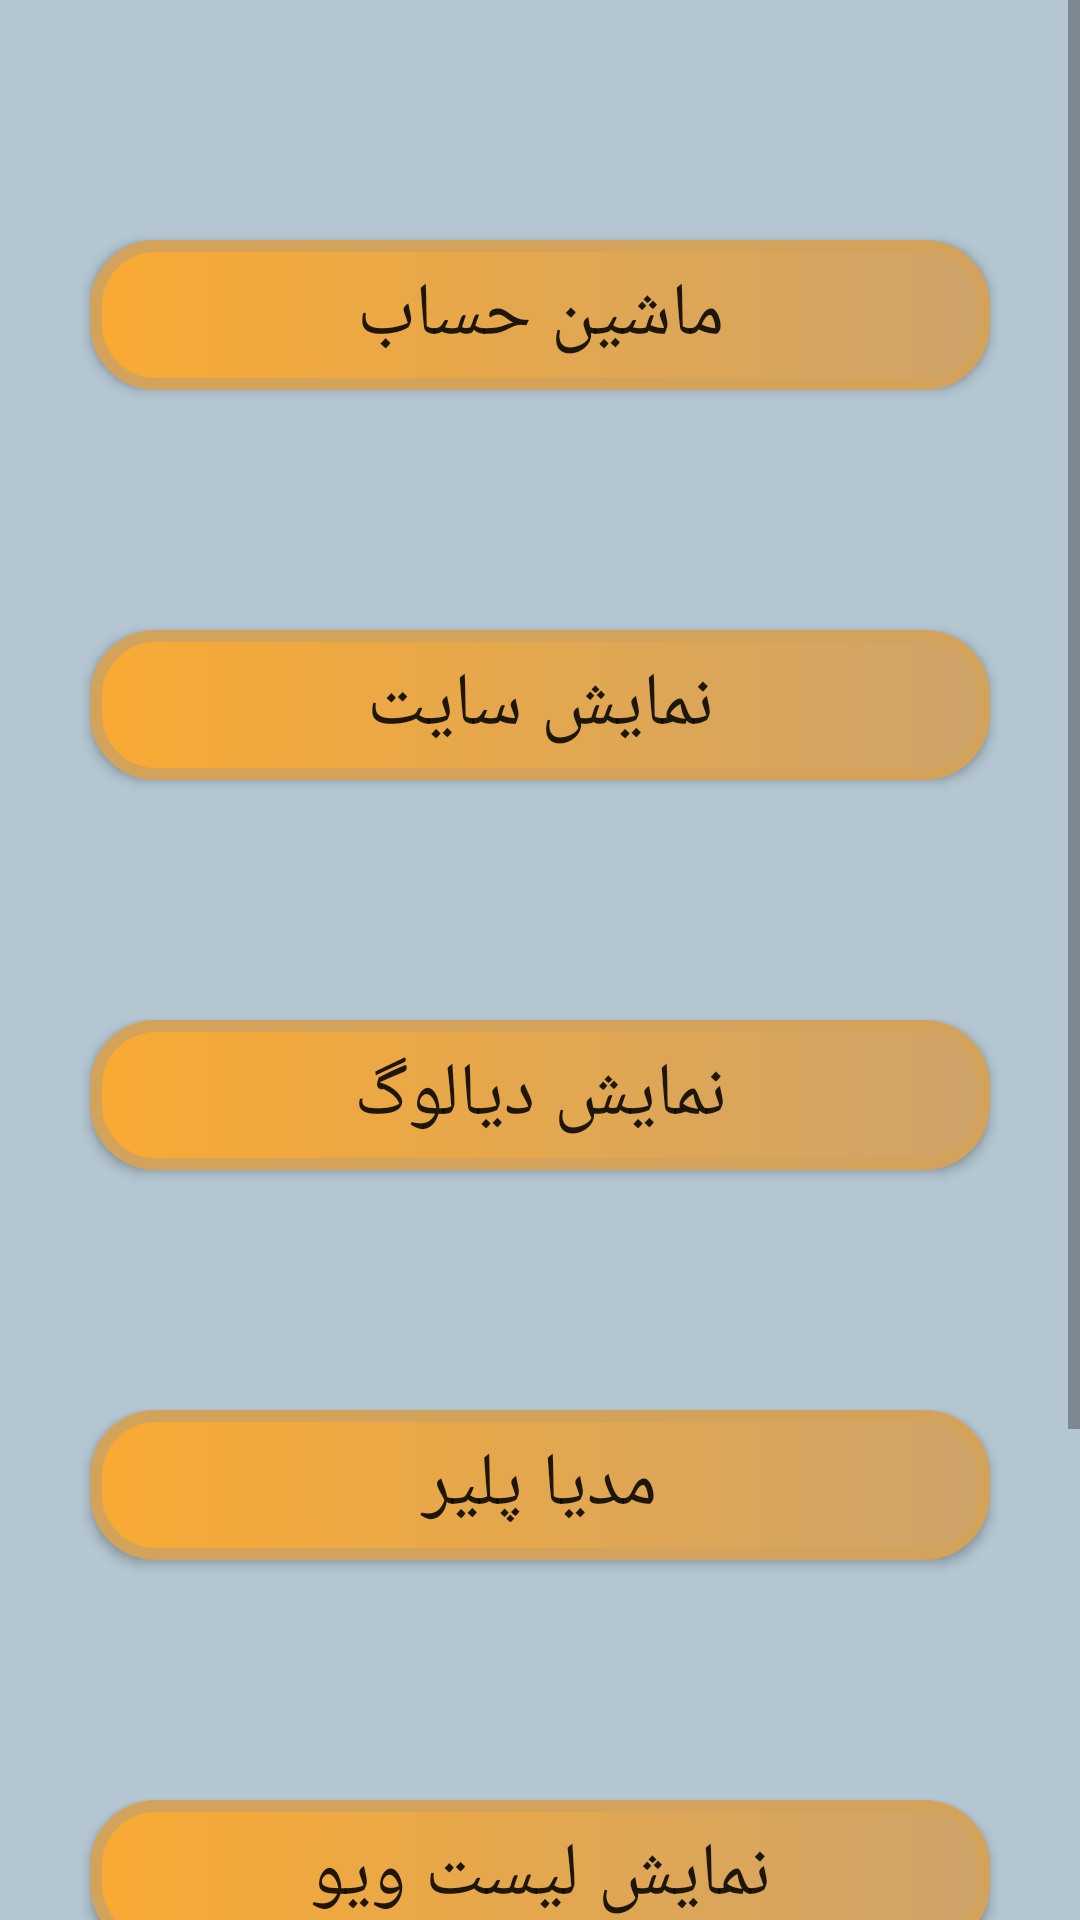

This screen was rendered from an Android layout file. Write that file and the resources it references.
<!-- AndroidManifest.xml: application theme AppTheme -->
<!-- res/layout/activity_main.xml -->
<?xml version="1.0" encoding="utf-8"?>
<LinearLayout xmlns:android="http://schemas.android.com/apk/res/android"
    xmlns:app="http://schemas.android.com/apk/res-auto"
    xmlns:tools="http://schemas.android.com/tools"
    android:layout_width="match_parent"
    android:layout_height="match_parent"
    tools:context=".MainActivity"
    android:background="@color/backGrand"
    android:orientation="vertical">

    <ScrollView
        android:layout_width="match_parent"
        android:layout_height="wrap_content">

        <LinearLayout
            android:layout_width="match_parent"
            android:layout_height="wrap_content"
            android:orientation="vertical">

    <Button
        android:id="@+id/btn_calculator"
        android:layout_width="match_parent"
        android:layout_height="wrap_content"
        android:text="ماشین حساب"
        android:layout_marginHorizontal="30dp"
        android:layout_marginTop="80dp"
        android:textSize="25dp"
        android:background="@drawable/button_shape_2"/>

    <Button
        android:id="@+id/btn_siteView"
        android:layout_width="match_parent"
        android:layout_height="wrap_content"
        android:text="نمایش سایت"
        android:layout_marginHorizontal="30dp"
        android:layout_marginTop="80dp"
        android:textSize="25dp"
        android:background="@drawable/button_shape_2"/>

    <Button
        android:id="@+id/btn_dialog"
        android:layout_width="match_parent"
        android:layout_height="wrap_content"
        android:layout_marginHorizontal="30dp"
        android:layout_marginTop="80dp"
        android:background="@drawable/button_shape_2"
        android:text="نمایش دیالوگ"
        android:textSize="25dp" />

    <Button
        android:id="@+id/btn_mediaPlayer"
        android:layout_width="match_parent"
        android:layout_height="wrap_content"
        android:text="مدیا پلیر"
        android:layout_marginHorizontal="30dp"
        android:layout_marginTop="80dp"
        android:textSize="25dp"
        android:background="@drawable/button_shape_2"/>

    <Button
        android:id="@+id/btn_listView"
        android:layout_width="match_parent"
        android:layout_height="wrap_content"
        android:text="نمایش لیست ویو"
        android:layout_marginHorizontal="30dp"
        android:layout_marginTop="80dp"
        android:textSize="25dp"
        android:background="@drawable/button_shape_2"/>

    <Button
        android:id="@+id/btn_gridView"
        android:layout_width="match_parent"
        android:layout_height="wrap_content"
        android:text="نمایش گرید ویو"
        android:layout_marginHorizontal="30dp"
        android:layout_marginTop="80dp"
        android:textSize="25dp"
        android:background="@drawable/button_shape_2"
        android:layout_marginBottom="80dp"/>

        </LinearLayout>
    </ScrollView>
</LinearLayout>
<!-- resources referenced by this layout -->
<resources>
  <color name="backGrand">#B3C6D1</color>
  <!-- drawable button_shape_2 (drawable) -->
  <?xml version="1.0" encoding="utf-8"?>
  <shape
      xmlns:android="http://schemas.android.com/apk/res/android"
      android:shape="rectangle">
  
  
      <size
          android:width="150dp"
          android:height="50dp" />
  
      <corners
          android:radius="20dp" />
  
      <stroke
          android:width="4dp"
          android:color="#D3A35B" />
  
      <gradient
          android:startColor="#F9AA33"
          android:endColor="#CEA46A" />
  
  
  </shape>
  <style name="AppTheme" parent="Theme.AppCompat.Light.DarkActionBar">
          
          <item name="colorPrimary">@color/colorPrimary</item>
          <item name="colorPrimaryDark">@color/colorPrimaryDark</item>
          <item name="colorAccent">@color/colorAccent</item>
      </style>
  <color name="colorPrimary">#344950</color>
  <color name="colorPrimaryDark">#232F34</color>
  <color name="colorAccent">#4A6572</color>
</resources>
